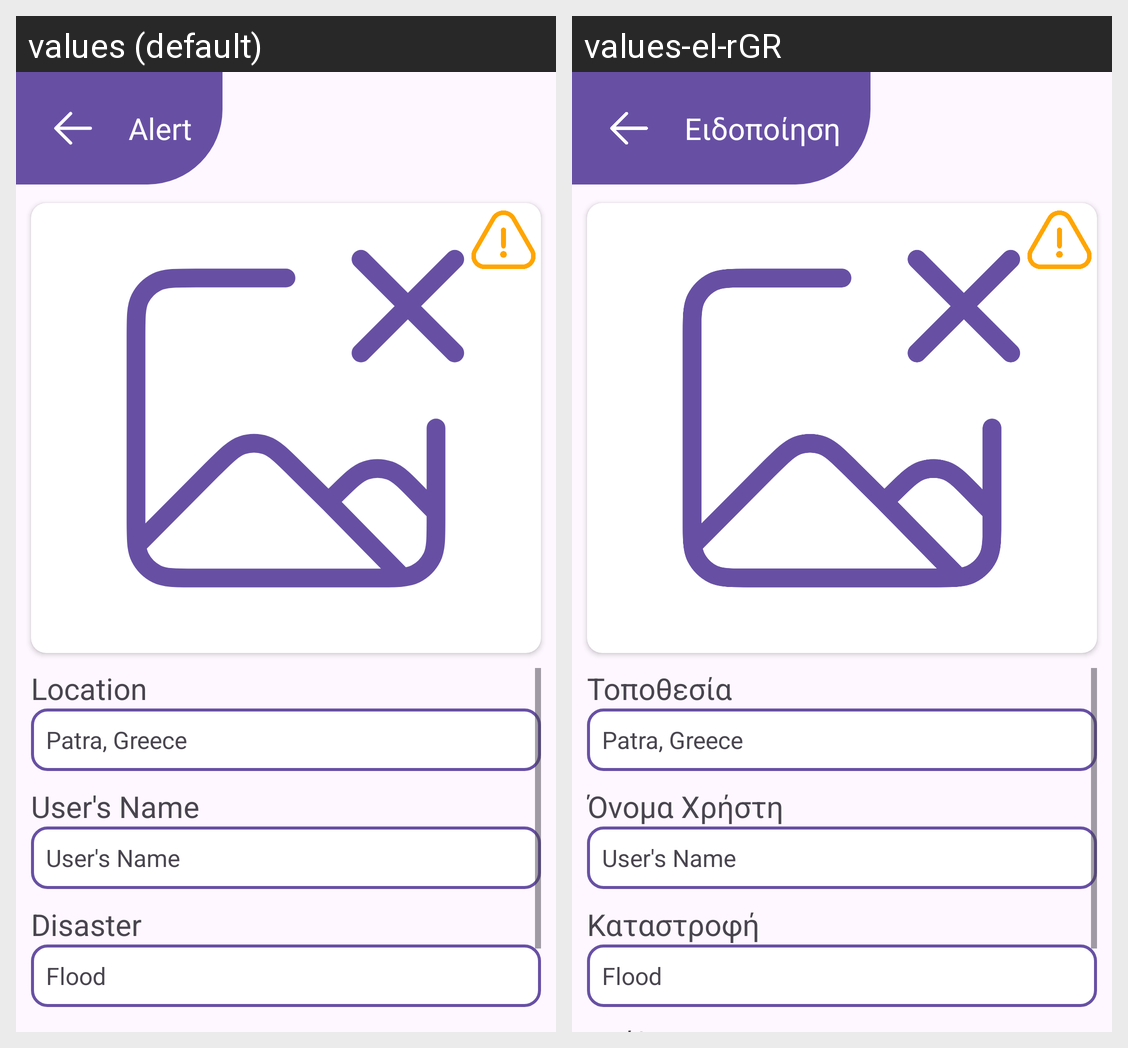

For this localized Android screen grid, give each drawn string resource with its value in every locale shown.
Android screen res/layout/activity_alert.xml rendered under 2 locales, left to right: values (default), values-el-rGR. Device: Nexus 5 (rendered at 1080×1920; each locale shown at half size, 540×960, under a caption strip naming it); theme Theme.SmartAlertAndroid.
Strings drawn on this screen, with the default value and each locale's value (text and hints the layout hard-codes, and strings that could not be matched under every locale, appear in the picture but are not listed):

alert
  values: Alert
  values-el-rGR: Ειδοποίηση

location
  values: Location
  values-el-rGR: Τοποθεσία

user_s_name
  values: User's Name
  values-el-rGR: Όνομα Χρήστη

disaster
  values: Disaster
  values-el-rGR: Καταστροφή
